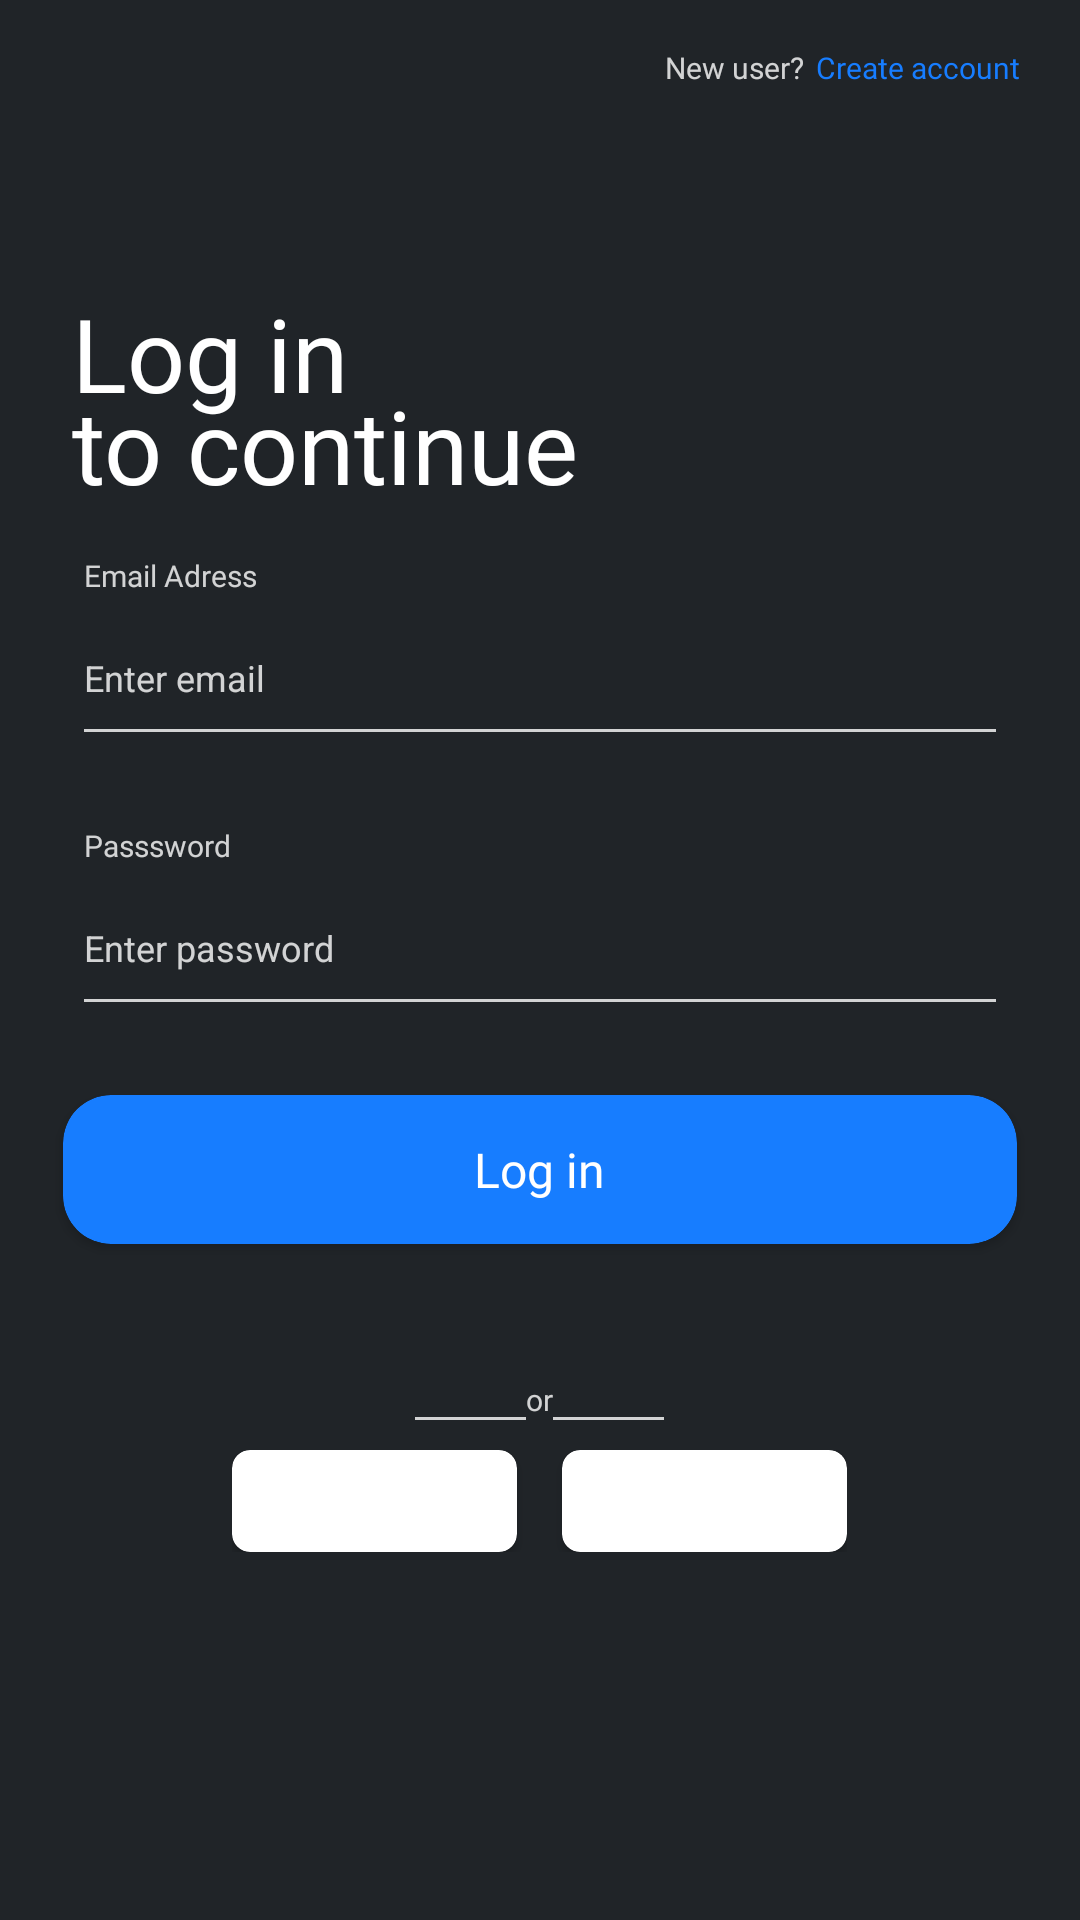

Write the Android layout XML for this screen, with the resource values it uses.
<!-- AndroidManifest.xml: application theme AppTheme -->
<!-- res/layout/fragment_log_in.xml -->
<?xml version="1.0" encoding="utf-8"?>
<LinearLayout xmlns:android="http://schemas.android.com/apk/res/android"
    xmlns:tools="http://schemas.android.com/tools"
    android:layout_width="match_parent"
    xmlns:app="http://schemas.android.com/apk/res-auto"
    android:background="@color/primary_dark"
    android:layout_height="match_parent"
    android:orientation="vertical"
    tools:context=".presentation.fragment.LogInFragment">

    <RelativeLayout
        android:layout_weight="1"
        android:layout_width="match_parent"
        android:layout_height="0dp"
        >
        <LinearLayout
            android:layout_alignParentRight="true"
            android:layout_centerVertical="true"
            android:layout_width="wrap_content"
            android:layout_height="wrap_content"
            android:orientation="horizontal"
            android:layout_marginRight="20dp"
            >
            <TextView
                android:layout_width="wrap_content"
                android:layout_height="wrap_content"
                android:textSize="10sp"
                android:fontFamily="@font/poppinsmedium"
                android:textColor="@color/opacity_white"
                android:text="New user?"
                android:layout_marginLeft="4dp"
                />
            <TextView
                android:id="@+id/turn"
                android:layout_width="wrap_content"
                android:layout_height="wrap_content"
                android:textSize="10sp"
                android:fontFamily="@font/poppinsmedium"
                android:textColor="@color/primary_dark_second"
                android:text="Create account"
                android:layout_marginLeft="4dp"
                />

        </LinearLayout>
    </RelativeLayout>

    <LinearLayout
        android:layout_weight="2"
        android:layout_width="wrap_content"
        android:layout_height="0dp"
        android:orientation="vertical"
        android:layout_marginTop="50dp"
        android:layout_marginLeft="24dp"
        >
        <TextView
            android:layout_width="wrap_content"
            android:layout_height="wrap_content"
            android:textSize="34sp"
            android:fontFamily="@font/poppinssemibold"
            android:textColor="@color/white"
            android:text="Log in"
            />
        <TextView
            android:layout_marginTop="-15dp"
            android:layout_width="wrap_content"
            android:layout_height="wrap_content"
            android:textSize="34sp"
            android:fontFamily="@font/poppinssemibold"
            android:textColor="@color/white"
            android:text="to continue"
            />
    </LinearLayout>

    <LinearLayout
        android:layout_weight="2"
        android:layout_width="match_parent"
        android:layout_height="0dp"
        android:orientation="vertical"
        android:layout_marginHorizontal="24dp"
        >

        <TextView
            android:layout_width="wrap_content"
            android:layout_height="wrap_content"
            android:textSize="10sp"
            android:fontFamily="@font/poppinsmedium"
            android:textColor="@color/opacity_white"
            android:text="Email Adress"
            android:layout_marginLeft="4dp"

            />
        <EditText
            android:layout_marginTop="9dp"
            android:layout_width="match_parent"
            android:layout_height="wrap_content"
            android:textSize="12sp"
            android:textColorHint="@color/opacity_white"
            android:textColor="@color/white"
            android:hint="Enter email"
            android:inputType="textEmailAddress"
            android:textColorLink="@color/primary_dark_second"
            android:backgroundTint="@color/opacity_white"
            android:paddingBottom="18dp"
            />
    </LinearLayout>
    <LinearLayout
        android:layout_weight="2"
        android:layout_width="match_parent"
        android:layout_height="0dp"
        android:orientation="vertical"
        android:layout_marginHorizontal="24dp"
        >

        <TextView
            android:layout_width="wrap_content"
            android:layout_height="wrap_content"
            android:textSize="10sp"
            android:fontFamily="@font/poppinsmedium"
            android:textColor="@color/opacity_white"
            android:text="Passsword"
            android:layout_marginLeft="4dp"

            />
        <EditText
            android:layout_marginTop="9dp"
            android:layout_width="match_parent"
            android:layout_height="wrap_content"
            android:textSize="12sp"
            android:inputType="textPassword"
            android:textColorHint="@color/opacity_white"
            android:textColor="@color/white"
            android:hint="Enter password"
            android:textColorLink="@color/primary_dark_second"
            android:backgroundTint="@color/opacity_white"
            android:paddingBottom="18dp"
            />
    </LinearLayout>

    <androidx.cardview.widget.CardView
        android:id="@+id/next"
        android:layout_width="match_parent"
        android:layout_height="wrap_content"
        app:cardCornerRadius="16dp"
        android:layout_marginHorizontal="21dp"
        android:backgroundTint="@color/primary_dark_second"
        >
        <TextView
            android:layout_marginVertical="14dp"
            android:layout_width="wrap_content"
            android:layout_height="wrap_content"
            android:textSize="16sp"
            android:fontFamily="@font/poppinsmedium"
            android:text="Log in"
            android:layout_gravity="center"
            android:textColor="@color/white"
            />
    </androidx.cardview.widget.CardView>
    <LinearLayout
        android:layout_weight="1"
        android:layout_width="wrap_content"
        android:layout_height="0dp"/>
    <LinearLayout
        android:layout_weight="4"
        android:layout_width="match_parent"
        android:layout_height="0dp"

        android:orientation="vertical"
        >
        <LinearLayout
            android:layout_gravity="center"
            android:layout_width="wrap_content"
            android:layout_height="wrap_content"
            android:orientation="horizontal"
            >
            <LinearLayout
                android:layout_width="37dp"
                android:layout_height="1dp"
                android:layout_gravity="bottom"
                android:background="@color/opacity_white"
                />
            <TextView
                android:layout_width="wrap_content"
                android:layout_height="wrap_content"
                android:textSize="10sp"
                android:textColor="@color/opacity_white"
                android:text="or"
                android:fontFamily="@font/poppinsmedium"
                />
            <LinearLayout
                android:layout_width="37dp"
                android:layout_height="1dp"
                android:background="@color/opacity_white"
                android:layout_gravity="bottom"
                />
        </LinearLayout>
        <LinearLayout
            android:layout_marginTop="10dp"
            android:layout_width="wrap_content"
            android:layout_gravity="center"
            android:layout_height="wrap_content"
            android:orientation="horizontal"
            >
            <androidx.cardview.widget.CardView
                android:layout_width="95dp"
                android:layout_height="wrap_content"
                android:backgroundTint="@color/white"
                app:cardCornerRadius="6dp"
                >
                <ImageView
                    android:layout_gravity="center"
                    android:layout_marginVertical="5dp"
                    android:layout_width="24dp"
                    android:layout_height="24dp"
                    android:src="@drawable/google_icon"/>
            </androidx.cardview.widget.CardView>
            <androidx.cardview.widget.CardView
                android:layout_marginLeft="15dp"
                android:layout_width="95dp"
                android:layout_height="wrap_content"
                android:backgroundTint="@color/white"
                app:cardCornerRadius="6dp"
                >
                <ImageView
                    android:layout_gravity="center"
                    android:layout_marginVertical="5dp"
                    android:layout_width="24dp"
                    android:layout_height="24dp"
                    android:src="@drawable/google_icon"/>
            </androidx.cardview.widget.CardView>
        </LinearLayout>
    </LinearLayout>

</LinearLayout>
<!-- resources referenced by this layout -->
<resources>
  <color name="opacity_white">#CCFFFFFF</color>
  <color name="primary_dark">#202428</color>
  <color name="primary_dark_second">#177DFF</color>
  <color name="white">#FFFFFFFF</color>
  <style name="AppTheme" parent="Theme.AppCompat.Light.NoActionBar">
          
          <item name="colorPrimary">@color/purple_500</item>
          <item name="colorPrimaryDark">@color/purple_700</item>
          <item name="colorAccent">#3C2AFA</item>
  
      </style>
  <color name="purple_500">#FF6200EE</color>
  <color name="purple_700">#FF3700B3</color>
</resources>
